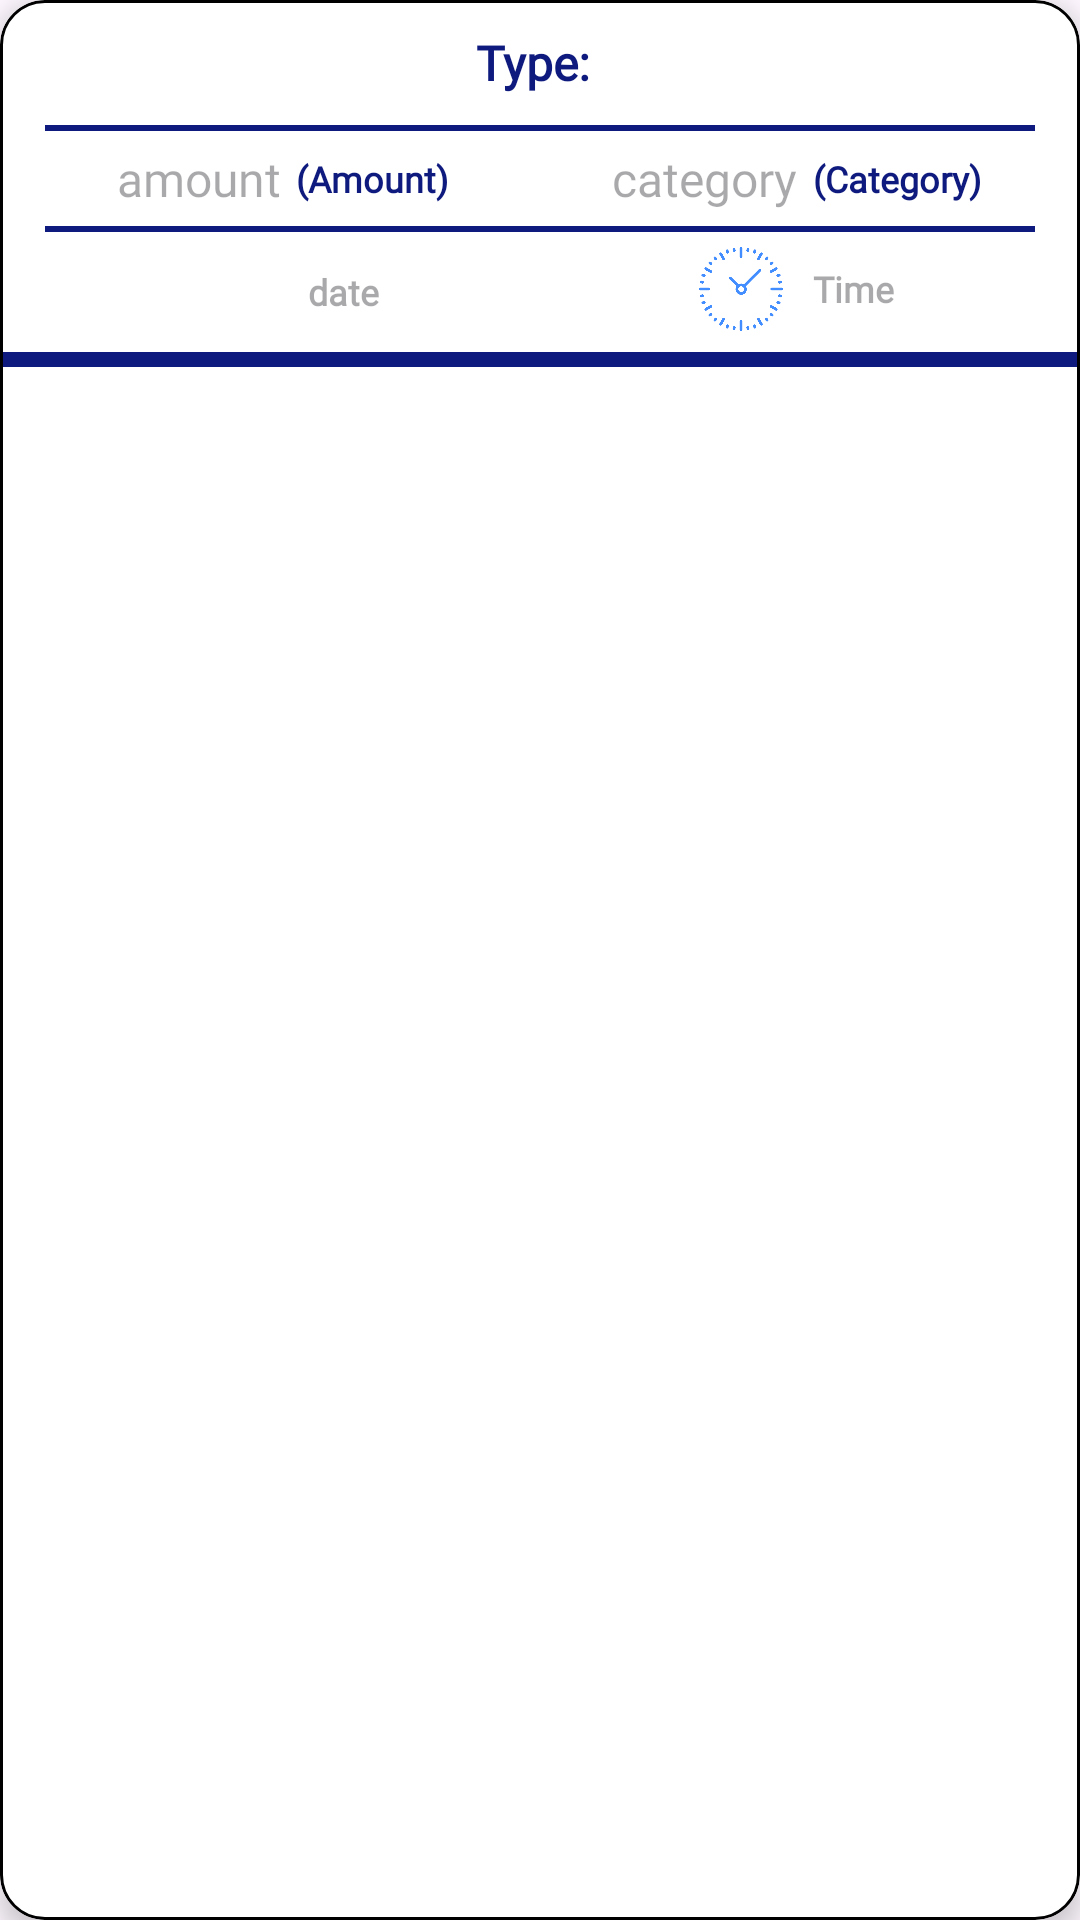

Produce the Android XML layout that renders to this screen, including the resource entries it uses.
<!-- AndroidManifest.xml: application theme Theme.TypeD -->
<!-- res/layout/my_item_look_insulin.xml -->
<?xml version="1.0" encoding="utf-8"?>
<com.google.android.material.card.MaterialCardView xmlns:android="http://schemas.android.com/apk/res/android"
    xmlns:app="http://schemas.android.com/apk/res-auto"
    android:id="@+id/cardview"
    android:layout_width="match_parent"
    android:layout_height="wrap_content"
    android:layout_marginBottom="5dp"
    android:layout_marginLeft="5dp"
    android:layout_marginRight="5dp"
    android:layout_marginTop="10dp"
    app:strokeColor="@color/black"
    app:strokeWidth="1dp"
    app:cardCornerRadius="15dp"
    app:cardBackgroundColor="@color/white"
    app:cardElevation="5dp">
    <LinearLayout
        android:layout_width="match_parent"
        android:layout_height="match_parent"
        android:orientation="vertical"
        android:weightSum="1">

        <LinearLayout
            android:layout_width="match_parent"
            android:layout_height="wrap_content"
            android:layout_marginBottom="5dp"
            android:layout_marginLeft="5dp"
            android:layout_marginRight="5dp"
            android:layout_marginTop="10dp"
            android:gravity="center"
            android:orientation="vertical">

            <LinearLayout
                android:layout_width="match_parent"
                android:layout_height="wrap_content"
                android:layout_marginBottom="5dp"
                android:gravity="center">

                <TextView
                    android:layout_width="wrap_content"
                    android:layout_height="wrap_content"
                    android:layout_gravity="center"
                    android:gravity="center"
                    android:text="Type: "
                    android:textSize="16sp"
                    android:textColor="@color/tour"
                    android:fontFamily="@font/balsamiq_sans"
                    android:textStyle="bold" />

                <TextView
                    android:id="@+id/type_here"
                    android:layout_width="wrap_content"
                    android:layout_height="wrap_content"
                    android:layout_gravity="center"
                    android:gravity="center"
                    android:textSize="16sp"
                    android:textColor="#000" />

            </LinearLayout>


        </LinearLayout>

        <LinearLayout
            android:layout_width="match_parent"
            android:layout_height="2dp"
            android:layout_marginBottom="5dp"
            android:layout_marginLeft="15dp"
            android:layout_marginRight="15dp"
            android:background="@color/tour"></LinearLayout>

        <LinearLayout
            android:layout_width="match_parent"
            android:layout_height="wrap_content"
            android:layout_marginBottom="5dp"
            android:layout_marginLeft="10dp"
            android:layout_marginRight="10dp"
            android:orientation="horizontal">

            <LinearLayout
                android:layout_width="0dp"
                android:layout_height="wrap_content"
                android:layout_weight="1"
                android:gravity="center"
                android:orientation="horizontal">

                <TextView
                    android:id="@+id/amount_here"
                    android:layout_width="wrap_content"
                    android:layout_height="wrap_content"
                    android:layout_gravity="center"
                    android:gravity="center"
                    android:hint="amount"
                    android:fontFamily="@font/balsamiq_sans"
                    android:textColor="#000"
                    android:textSize="16sp" />

                <TextView
                    android:layout_width="wrap_content"
                    android:layout_height="match_parent"
                    android:layout_gravity="center"
                    android:gravity="center"
                    android:layout_marginLeft="5dp"
                    android:text="(Amount)"
                    android:textColor="@color/tour"
                    android:fontFamily="@font/balsamiq_sans"
                    android:textSize="12sp"
                    android:textStyle="bold" />

            </LinearLayout>

            <LinearLayout
                android:layout_width="0dp"
                android:layout_height="wrap_content"
                android:layout_marginLeft="2dp"
                android:layout_weight="1"
                android:gravity="center"
                android:orientation="horizontal">


                <TextView
                    android:id="@+id/category_here"
                    android:layout_width="wrap_content"
                    android:layout_height="wrap_content"
                    android:layout_gravity="center"
                    android:gravity="center"
                    android:hint="category"
                    android:fontFamily="@font/balsamiq_sans"
                    android:textColor="#000"
                    android:textSize="16sp" />

                <TextView
                    android:layout_width="wrap_content"
                    android:layout_height="match_parent"
                    android:layout_gravity="center"
                    android:gravity="center"
                    android:layout_marginLeft="5dp"
                    android:textColor="@color/tour"
                    android:fontFamily="@font/balsamiq_sans"
                    android:text="(Category)"
                    android:textSize="12sp"
                    android:textStyle="bold" />

            </LinearLayout>
        </LinearLayout>

        <LinearLayout
            android:layout_width="match_parent"
            android:layout_height="2dp"
            android:layout_marginBottom="5dp"
            android:layout_marginLeft="15dp"
            android:layout_marginRight="15dp"
            android:background="@color/tour"></LinearLayout>

        <LinearLayout
            android:layout_width="match_parent"
            android:layout_height="wrap_content"
            android:layout_marginBottom="5dp"
            android:layout_marginLeft="10dp"
            android:layout_marginRight="10dp"
            android:orientation="horizontal">

            <LinearLayout
                android:layout_width="0dp"
                android:layout_height="wrap_content"
                android:layout_weight="1"
                android:gravity="center"
                android:orientation="horizontal">

                <ImageButton

                    android:layout_width="30dp"
                    android:layout_height="30dp"
                    android:layout_marginRight="10dp"
                    android:background="@drawable/calendarf2" />

                <TextView
                    android:layout_width="wrap_content"
                    android:layout_height="match_parent"
                    android:layout_gravity="center"
                    android:gravity="center"
                    android:fontFamily="@font/balsamiq_sans"
                    android:id="@+id/date_here"
                    android:hint="date"

                    android:textColor="#000"
                    android:textSize="12sp"
                    android:textStyle="bold" />

            </LinearLayout>

            <LinearLayout
                android:layout_width="0dp"
                android:layout_height="wrap_content"
                android:layout_marginLeft="2dp"
                android:layout_weight="1"
                android:gravity="center"
                android:orientation="horizontal">


                <ImageButton

                    android:layout_width="28dp"
                    android:layout_height="28dp"
                    android:layout_marginRight="10dp"
                    android:background="@drawable/timefinal" />


                <TextView
                    android:layout_width="wrap_content"
                    android:layout_height="match_parent"
                    android:layout_gravity="center"
                    android:gravity="center"
                    android:hint="Time"
                    android:id="@+id/time_here"
                    android:fontFamily="@font/balsamiq_sans"
                    android:textColor="#000"
                    android:textSize="12sp"
                    android:textStyle="bold" />

            </LinearLayout>
        </LinearLayout>
        <LinearLayout
            android:layout_width="match_parent"
            android:layout_height="5dp"
            android:background="@color/tour"></LinearLayout>
    </LinearLayout>
</com.google.android.material.card.MaterialCardView>
<!-- resources referenced by this layout -->
<resources>
  <color name="black">#FF000000</color>
  <color name="tour">#0E1A7E</color>
  <color name="white">#FFFFFFFF</color>
  <!-- drawable timefinal: png bitmap (drawable, 24419 bytes) -->
  <style name="Theme.TypeD" parent="Base.Theme.TypeD" />
  <style name="Base.Theme.TypeD" parent="Theme.Material3.Light.NoActionBar">
           <item name="colorPrimaryDark">@color/black</item>
          <item name="colorPrimary">@color/black</item>
          <item name="toolbarStyle">@style/Widget.MaterialComponents.Toolbar.PrimarySurface</item>
      </style>
</resources>
